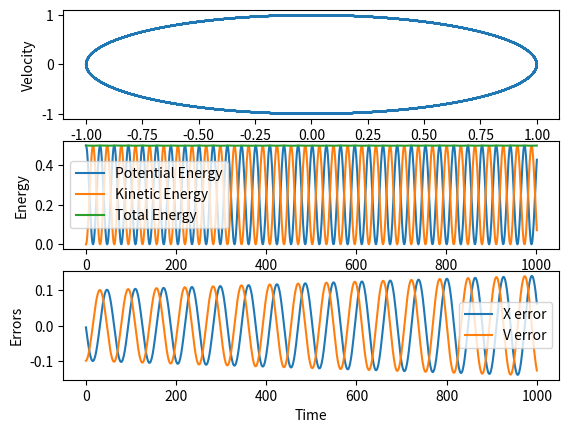

The script that saved this image:
import matplotlib.pyplot as plt
import numpy as np
"""
This program calculates the position and velocity of a harmonic oscillator at time t given initial conditions.
"""

def x_analytic(t,x0,v0):
    """
    calculates the position of a harmonic oscillator at time t given initial conditions.
    """
    return x0 * np.cos(t) + v0 * np.sin(t)

def v_analytic(t,x0,v0):
    """
    calculates the velocity of a harmonic oscillator at time t given initial conditions.
    """
    return v0 * np.cos(t) - x0 * np.sin(t)

def x(t,x0,v0):
    """
    calculates the position of a harmonic oscillator at time t given initial conditions.
    """
    return x0 + v0 * t + 0.5 * t**2 * -x0 #F(0,x0,v0)

def v(t,x0,v0,xt):
    """
    calculates the velocity of a harmonic oscillator at time t given initial conditions.
    The average force at the beginning and end of the timestep are used
    """
    return v0 + t * (-x0 + -xt) / 2

def V(x):
    """
    calculates the potential energy of a harmonic oscillator at position x.
    """
    return 0.5 * x**2

def T(v):
    """
    calculates the kinetic energy of a harmonic oscillator at velocity v.
    """
    return 0.5 * v**2

def advance_time(total_time,dt,x0,v0):
    """
    calls for the next state of the harmonic oscillator at time t given conditions after the previous step.
    """
    v_array = [v0]
    x_array = [x0]
    PE_array = [V(x0)]
    KE_array = [T(v0)]
    Total_energy = [PE_array[0]+KE_array[0]]
    x_differences = []
    v_differences = []
    time_elapsed = 0

    x0 = Initial_x
    v0 = Initial_v
    while time_elapsed < total_time:
        xt = x(dt,x0,v0)
        vt = v(dt,x0,v0,xt)
        PE = V(xt)
        KE = T(vt)

        analitic_x = x_analytic(time_elapsed,Initial_x,Initial_v)
        analitic_v = v_analytic(time_elapsed,Initial_x,Initial_v)
        
        x_differences.append(xt-analitic_x)
        v_differences.append(vt-analitic_v)
       
        v_array.append(vt)
        x_array.append(xt)
        PE_array.append(PE)
        KE_array.append(KE)
        Total_energy.append(PE+KE)

        x0 = xt
        v0 = vt
        time_elapsed += dt
        #format the output to 2 decimal places
#        print(f"At time t = {time_elapsed:.2f} the position is {xt:.3f}, the velocity is {vt:.5f} and the total energy is {PE+KE:.3f}")
   
    if total_time == 0:
        xt = x0
        vt = v0

    analytic_position = x_analytic(total_time,Initial_x,Initial_v)
    analytic_velocity = v_analytic(total_time,Initial_x,Initial_v)
    #format the output to 2 decimal places
    print(f"At time t = {total_time:.2f} the position is {xt:.3f} and the velocity is {vt:.5f}")
    print(f"The analytic position is {analytic_position:.3f} and the analytic velocity is {analytic_velocity:.5f}")
    return v_array, x_array, PE_array, KE_array, Total_energy, x_differences, v_differences

Initial_x = 1
Initial_v = 0
Time_elapsed = 100
dt = 0.1

v_array, x_array, PE_array, KE_array, Total_energy, x_differences, v_differences = advance_time(Time_elapsed,dt,Initial_x,Initial_v)

#plot the position vs velocity of the harmonic oscillator and PE, KE and total energy vs time on different subplots. Show the differences of x and v vs time on their own sub plots
fig, (ax1, ax2, ax3) = plt.subplots(3,1)
ax1.plot(x_array,v_array)
ax1.set_xlabel("Position")
ax1.set_ylabel("Velocity")
ax2.plot(PE_array, label = "Potential Energy")
ax2.plot(KE_array, label = "Kinetic Energy")
ax2.plot(Total_energy, label = "Total Energy")
ax2.set_xlabel("Time")
ax2.set_ylabel("Energy")
ax2.legend()
ax3.plot(x_differences, label = "X error")
ax3.plot(v_differences, label = "V error")
ax3.set_xlabel("Time")
ax3.set_ylabel("Errors")
ax3.legend()
plt.show()

